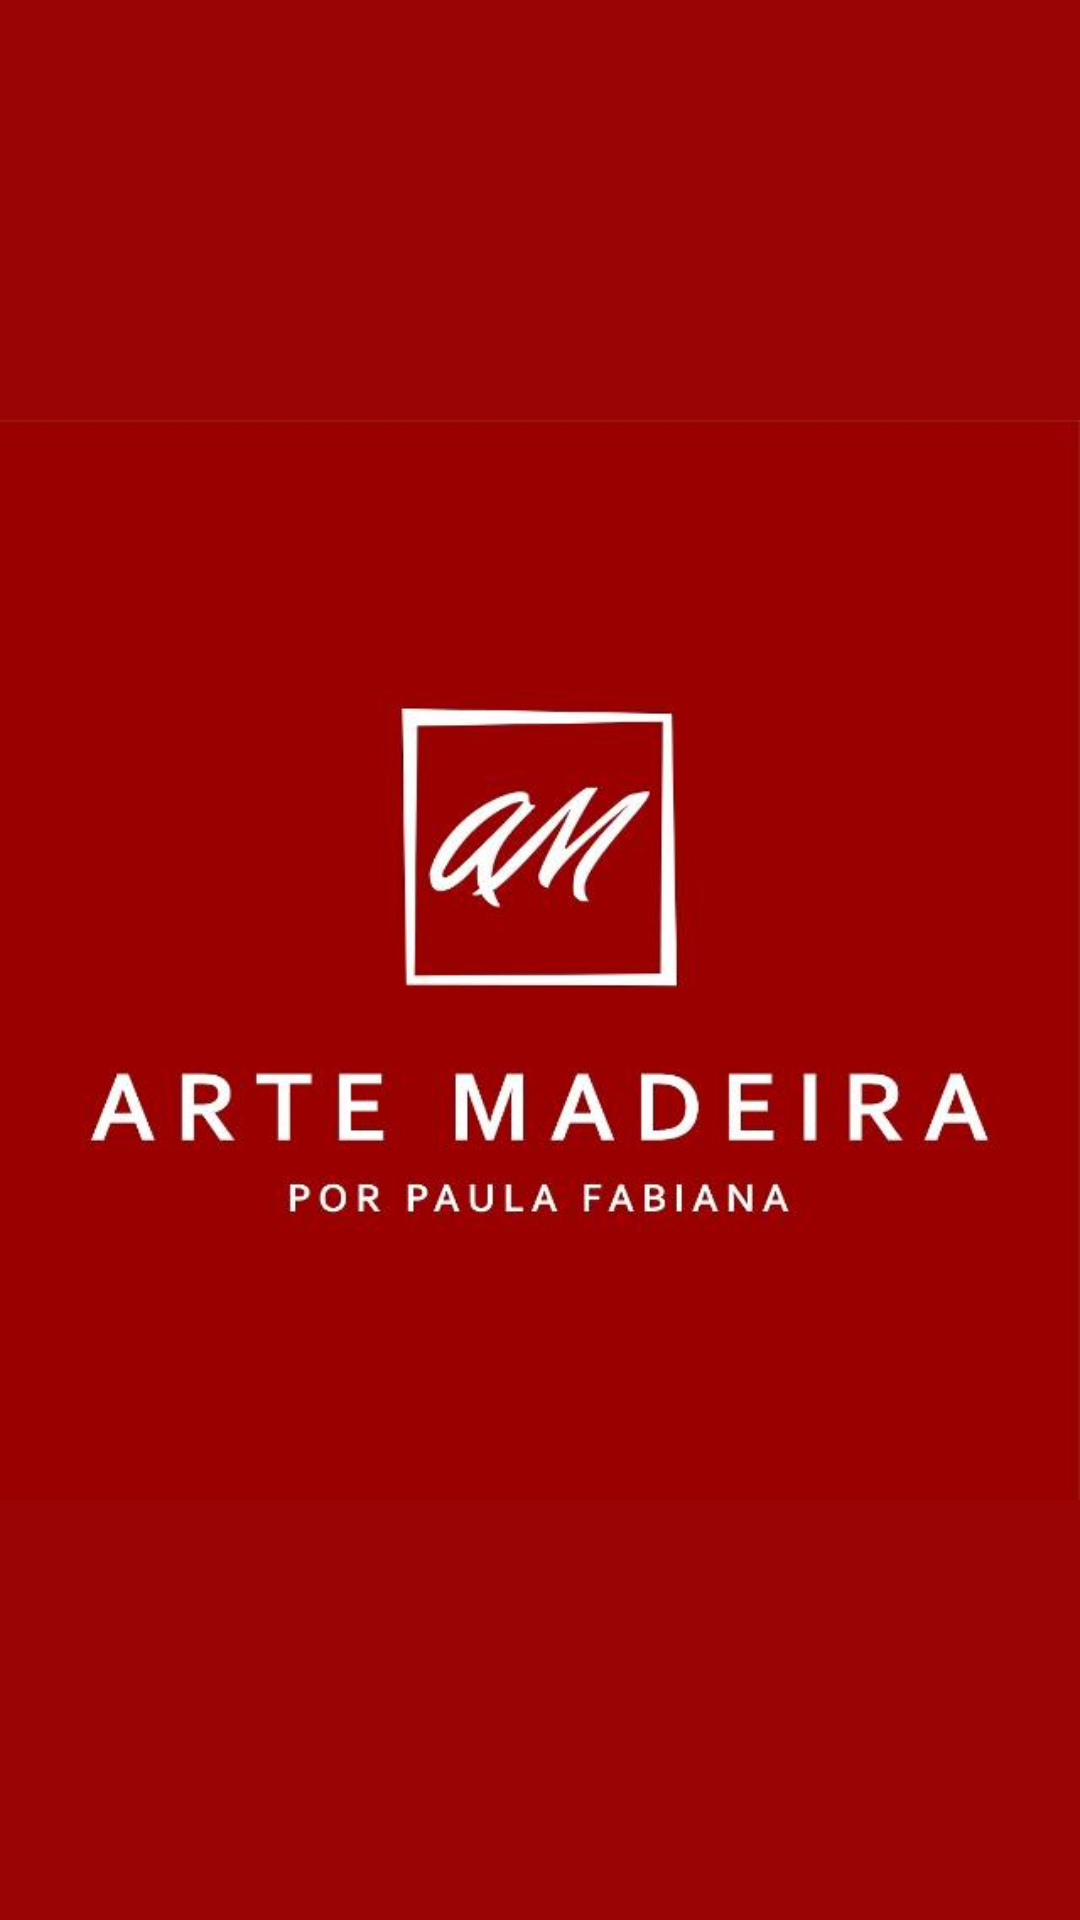

Layout XML and referenced resources for this Android screen:
<!-- AndroidManifest.xml: application theme Theme.AppArteMadeira -->
<!-- res/layout/activity_main.xml -->
<?xml version="1.0" encoding="utf-8"?>
<LinearLayout xmlns:android="http://schemas.android.com/apk/res/android"
    xmlns:app="http://schemas.android.com/apk/res-auto"
    xmlns:tools="http://schemas.android.com/tools"
    android:layout_width="match_parent"
    android:layout_height="match_parent"
    tools:context=".activity.MainActivity"

    android:background="@color/red_logo">
    <ImageView
        android:id="@+id/imageView"
        android:layout_width="match_parent"
        android:layout_height="wrap_content"
        android:layout_gravity="center"
        app:srcCompat="@drawable/logo"
        tools:layout_editor_absoluteX="0dp"
        tools:layout_editor_absoluteY="36dp" />
</LinearLayout>
<!-- resources referenced by this layout -->
<resources>
  <color name="red_logo">#9b0404</color>
  <!-- drawable logo: png bitmap (drawable, 95096 bytes) -->
  <style name="Theme.AppArteMadeira" parent="Theme.MaterialComponents.DayNight.NoActionBar">
          
          <item name="colorPrimary">@color/red_logo</item>
          <item name="colorPrimaryVariant">#730404</item>
          <item name="colorOnPrimary">@color/white</item>
          
          <item name="colorSecondary">@color/red_logo</item>
          <item name="colorSecondaryVariant">@color/teal_700</item>
          <item name="colorOnSecondary">@color/black</item>
          
          <item name="android:statusBarColor" tools:targetApi="l">?attr/colorPrimaryVariant</item>
          
      </style>
  <color name="white">#FFFFFFFF</color>
  <color name="teal_700">#FF018786</color>
  <color name="black">#FF000000</color>
</resources>
